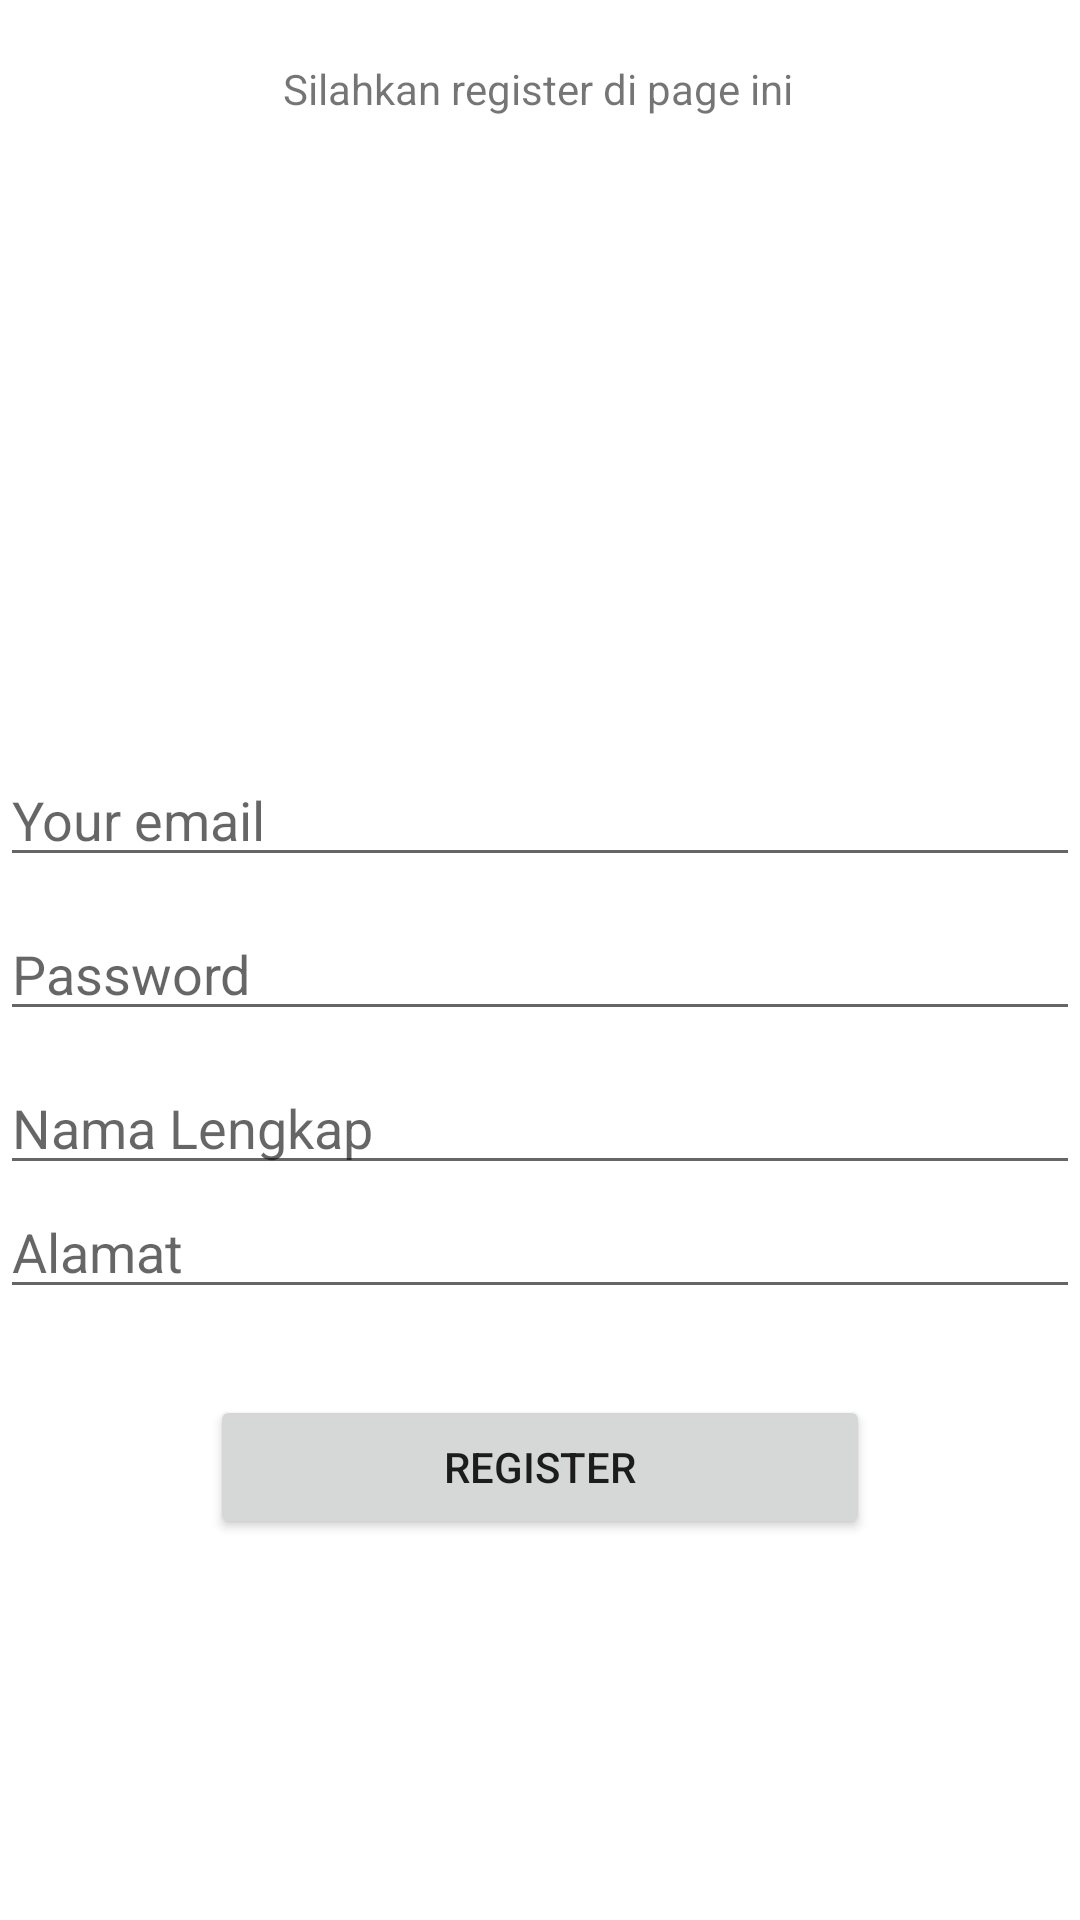

Produce the Android XML layout that renders to this screen, including the resource entries it uses.
<!-- AndroidManifest.xml: application theme Theme.KotlinApk -->
<!-- res/layout/activity_register.xml -->
<?xml version="1.0" encoding="utf-8"?>
<androidx.constraintlayout.widget.ConstraintLayout xmlns:android="http://schemas.android.com/apk/res/android"
    xmlns:app="http://schemas.android.com/apk/res-auto"
    xmlns:tools="http://schemas.android.com/tools"
    android:layout_width="match_parent"
    android:layout_height="match_parent"
    tools:context=".RegisterActivity">

    <TextView
        android:id="@+id/editText1"
        android:layout_width="wrap_content"
        android:layout_height="wrap_content"
        android:layout_marginTop="20dp"
        android:text="Silahkan register di page ini"
        app:layout_constraintEnd_toEndOf="parent"
        app:layout_constraintHorizontal_bias="0.497"
        app:layout_constraintStart_toStartOf="parent"
        app:layout_constraintTop_toTopOf="parent" />

    <ImageView
        android:id="@+id/imageView3"
        android:layout_width="164dp"
        android:layout_height="161dp"
        android:layout_marginTop="40dp"
        app:layout_constraintEnd_toEndOf="parent"
        app:layout_constraintStart_toStartOf="parent"
        app:layout_constraintTop_toTopOf="@+id/editText1"
        app:srcCompat="@drawable/idn" />

    <EditText
        android:id="@+id/editTextTextEmail"
        android:layout_width="match_parent"
        android:layout_height="wrap_content"
        android:ems="10"
        android:hint="Your email"
        android:inputType="textPersonName"
        android:layout_marginTop="30dp"
        app:layout_constraintEnd_toEndOf="parent"
        app:layout_constraintStart_toStartOf="parent"
        app:layout_constraintTop_toBottomOf="@+id/imageView3" />


    <EditText
        android:id="@+id/editTextTextPassword"
        android:layout_width="match_parent"
        android:layout_height="wrap_content"
        android:ems="10"
        android:hint="Password"
        android:inputType="textPassword"
        android:layout_marginTop="10dp"
        app:layout_constraintEnd_toEndOf="parent"
        app:layout_constraintHorizontal_bias="1.0"
        app:layout_constraintStart_toStartOf="parent"
        app:layout_constraintTop_toBottomOf="@+id/editTextTextEmail" />

    <EditText
        android:id="@+id/editTextTextPersonName"
        android:layout_width="match_parent"
        android:layout_height="wrap_content"
        android:ems="10"
        android:hint="Nama Lengkap"
        android:inputType="textPersonName"
        android:layout_marginTop="10dp"
        app:layout_constraintEnd_toEndOf="parent"
        app:layout_constraintStart_toStartOf="parent"
        app:layout_constraintTop_toBottomOf="@+id/editTextTextPassword" />

    <EditText
        android:id="@+id/editTextTextPersonName1"
        android:layout_width="match_parent"
        android:layout_height="wrap_content"
        android:ems="10"
        android:hint="Alamat"
        android:inputType="textPersonName"
        app:layout_constraintEnd_toEndOf="parent"
        app:layout_constraintStart_toStartOf="parent"
        app:layout_constraintTop_toBottomOf="@+id/editTextTextPersonName" />

    <Button
        android:id="@+id/button3"
        android:layout_width="match_parent"
        android:layout_height="wrap_content"
        android:layout_margin="70dp"
        android:text="Register"
        app:layout_constraintEnd_toEndOf="parent"
        app:layout_constraintStart_toStartOf="parent"
        app:layout_constraintTop_toBottomOf="@+id/editTextTextPersonName" />

</androidx.constraintlayout.widget.ConstraintLayout>
<!-- resources referenced by this layout -->
<resources>
  <style name="Theme.KotlinApk" parent="Theme.MaterialComponents.DayNight.DarkActionBar">
          
          <item name="colorPrimary">@color/purple_500</item>
          <item name="colorPrimaryVariant">@color/purple_700</item>
          <item name="colorOnPrimary">@color/white</item>
          
          <item name="colorSecondary">@color/teal_200</item>
          <item name="colorSecondaryVariant">@color/teal_700</item>
          <item name="colorOnSecondary">@color/black</item>
          
          <item name="android:statusBarColor" tools:targetApi="l">?attr/colorPrimaryVariant</item>
          
      </style>
  <!-- not gathered from this repository: default colours our renderer supplied (Android Studio template values) -->
  <color name="purple_500">#FF6200EE</color>
  <color name="purple_700">#FF3700B3</color>
  <color name="teal_200">#FF03DAC5</color>
  <color name="teal_700">#FF018786</color>
  <color name="black">#FF000000</color>
  <color name="white">#FFFFFFFF</color>
</resources>
